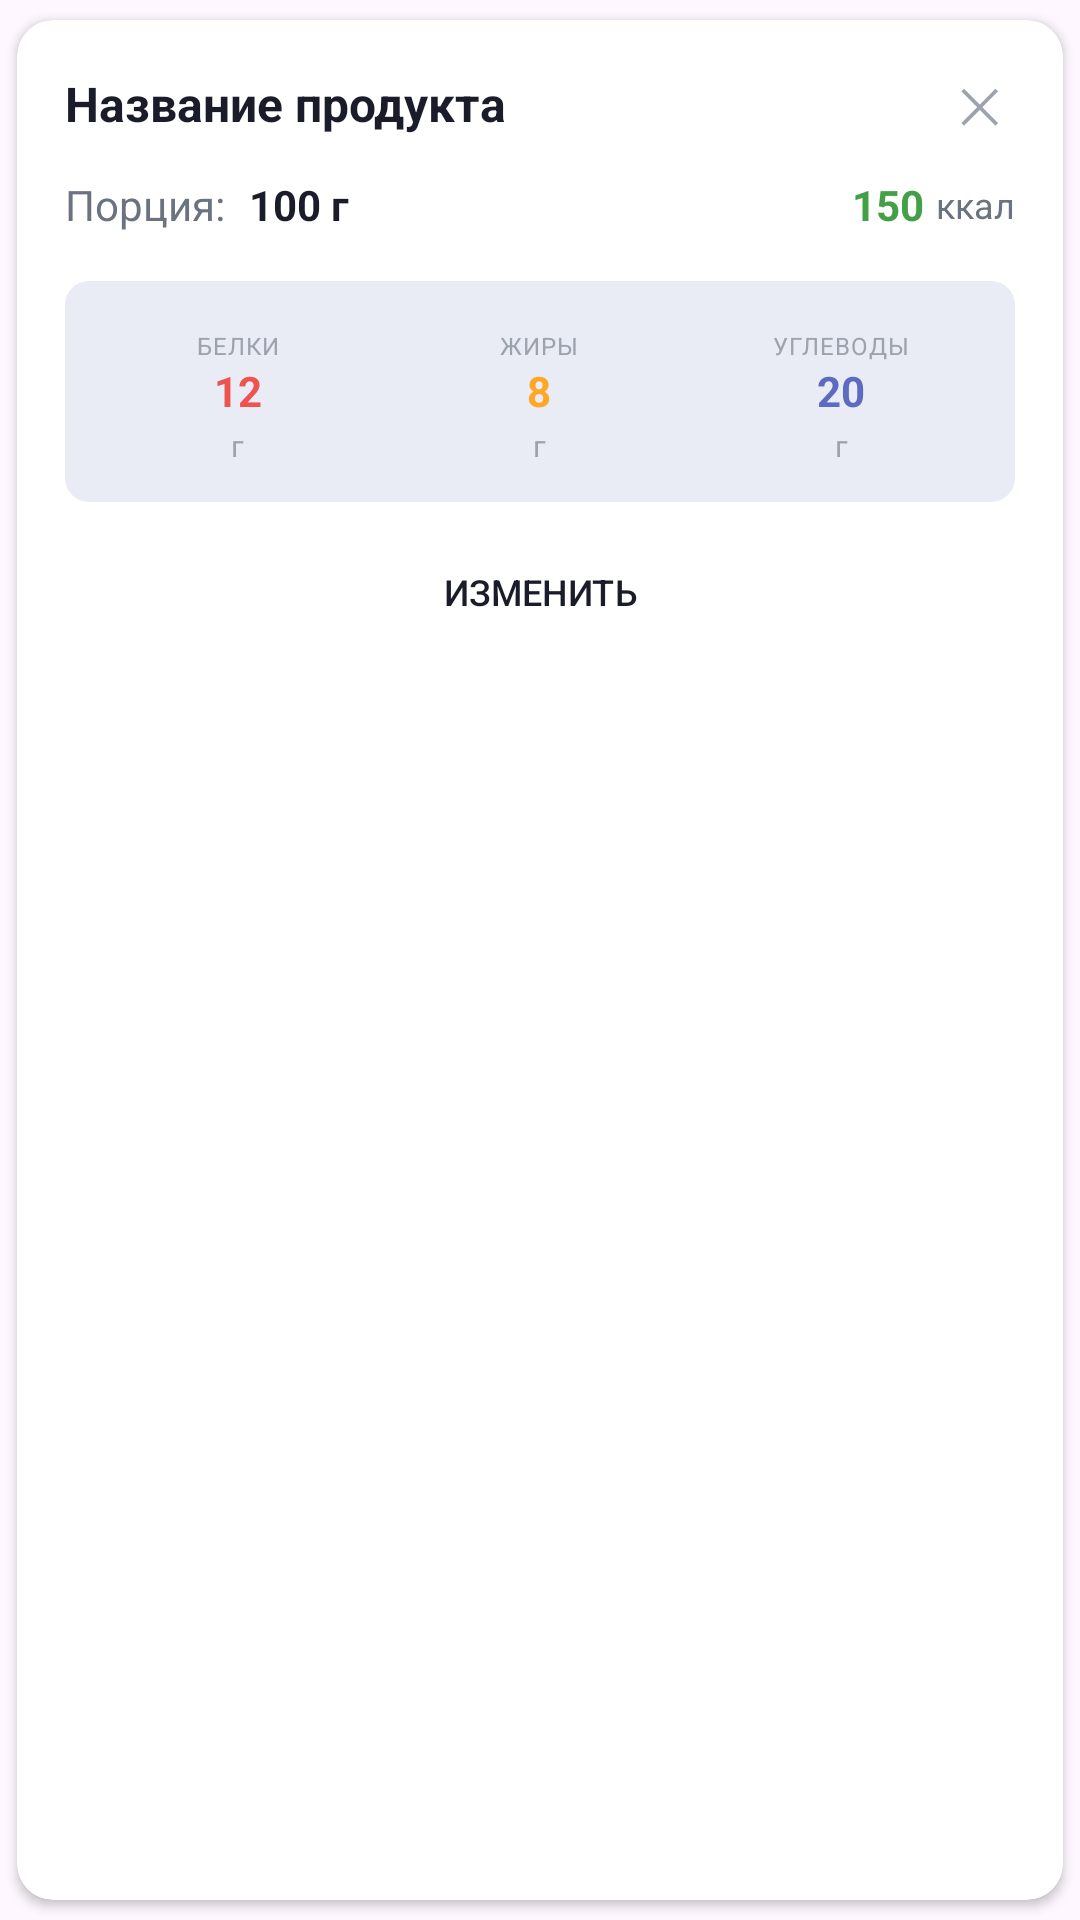

Layout XML and referenced resources for this Android screen:
<!-- AndroidManifest.xml: application theme Theme.FitPlan -->
<!-- res/layout/card_product.xml -->
<?xml version="1.0" encoding="utf-8"?>
<androidx.cardview.widget.CardView xmlns:android="http://schemas.android.com/apk/res/android"
    xmlns:app="http://schemas.android.com/apk/res-auto"
    android:id="@+id/productCardRoot"
    android:layout_width="match_parent"
    android:layout_height="wrap_content"
    android:layout_marginBottom="8dp"
    app:cardBackgroundColor="@color/background_secondary"
    app:cardCornerRadius="12dp"
    app:cardElevation="2dp"
    app:cardUseCompatPadding="true"
    android:layout_marginHorizontal="4dp"
    android:clickable="true"
    android:focusable="true">

    <LinearLayout
        android:layout_width="match_parent"
        android:layout_height="wrap_content"
        android:orientation="vertical"
        android:padding="16dp">

        <LinearLayout
            android:layout_width="match_parent"
            android:layout_height="wrap_content"
            android:orientation="horizontal"
            android:gravity="center_vertical"
            android:layout_marginBottom="12dp">

            <TextView
                android:id="@+id/tvProductName"
                android:layout_width="0dp"
                android:layout_height="wrap_content"
                android:layout_weight="1"
                android:text="Название продукта"
                android:textSize="16sp"
                android:textColor="@color/text_primary"
                android:textStyle="bold" />

            <TextView
                android:id="@+id/btnDeleteProduct"
                android:layout_width="24dp"
                android:layout_height="24dp"
                android:text="✕"
                android:textSize="16sp"
                android:textColor="@color/text_hint"
                android:gravity="center"
                android:clickable="true"
                android:focusable="true"
                android:background="?android:attr/selectableItemBackground" />

        </LinearLayout>

        <LinearLayout
            android:layout_width="match_parent"
            android:layout_height="wrap_content"
            android:orientation="horizontal"
            android:gravity="center_vertical"
            android:layout_marginBottom="8dp">

            <TextView
                android:layout_width="wrap_content"
                android:layout_height="wrap_content"
                android:text="Порция:"
                android:textSize="14sp"
                android:textColor="@color/text_secondary" />

            <TextView
                android:id="@+id/tvPortionSize"
                android:layout_width="0dp"
                android:layout_height="wrap_content"
                android:layout_weight="1"
                android:text="100 г"
                android:textSize="14sp"
                android:textColor="@color/text_primary"
                android:textStyle="bold"
                android:layout_marginStart="8dp" />

            <TextView
                android:id="@+id/tvProductCalories"
                android:layout_width="wrap_content"
                android:layout_height="wrap_content"
                android:text="150"
                android:textSize="14sp"
                android:textStyle="bold"
                android:textColor="@color/chart_calories" />

            <TextView
                android:layout_width="wrap_content"
                android:layout_height="wrap_content"
                android:text="ккал"
                android:textSize="12sp"
                android:textColor="@color/text_secondary"
                android:layout_marginStart="4dp" />
        </LinearLayout>

        <LinearLayout
            android:layout_width="match_parent"
            android:layout_height="wrap_content"
            android:orientation="horizontal"
            android:gravity="center"
            android:layout_marginTop="8dp"
            android:background="@drawable/rounded_bg_light"
            android:padding="12dp">

            <LinearLayout
                android:layout_width="0dp"
                android:layout_height="wrap_content"
                android:layout_weight="1"
                android:orientation="vertical"
                android:gravity="center">

                <TextView
                    android:layout_width="wrap_content"
                    android:layout_height="wrap_content"
                    android:text="БЕЛКИ"
                    android:textSize="8sp"
                    android:textColor="@color/text_hint"
                    android:textAllCaps="true"
                    android:letterSpacing="0.05"
                    android:layout_marginTop="4dp" />
                <TextView
                    android:id="@+id/tvProteinAmount"
                    android:layout_width="wrap_content"
                    android:layout_height="wrap_content"
                    android:text="12"
                    android:textSize="14sp"
                    android:textStyle="bold"
                    android:textColor="@color/chart_protein" />

                <TextView
                    android:layout_width="wrap_content"
                    android:layout_height="wrap_content"
                    android:text="г"
                    android:textSize="10sp"
                    android:textColor="@color/text_hint"
                    android:layout_marginTop="2dp" />



            </LinearLayout>

            <View
                android:layout_width="1dp"
                android:layout_height="24dp"
                android:background="@color/surface_variant"
                android:layout_marginHorizontal="4dp" />
            <LinearLayout
                android:layout_width="0dp"
                android:layout_height="wrap_content"
                android:layout_weight="1"
                android:orientation="vertical"
                android:gravity="center">
                <TextView
                    android:layout_width="wrap_content"
                    android:layout_height="wrap_content"
                    android:text="ЖИРЫ"
                    android:textSize="8sp"
                    android:textColor="@color/text_hint"
                    android:textAllCaps="true"
                    android:letterSpacing="0.05"
                    android:layout_marginTop="4dp" />

                <TextView
                    android:id="@+id/tvFatAmount"
                    android:layout_width="wrap_content"
                    android:layout_height="wrap_content"
                    android:text="8"
                    android:textSize="14sp"
                    android:textStyle="bold"
                    android:textColor="@color/chart_fats" />

                <TextView
                    android:layout_width="wrap_content"
                    android:layout_height="wrap_content"
                    android:text="г"
                    android:textSize="10sp"
                    android:textColor="@color/text_hint"
                    android:layout_marginTop="2dp" />


            </LinearLayout>

            <View
                android:layout_width="1dp"
                android:layout_height="24dp"
                android:background="@color/surface_variant"
                android:layout_marginHorizontal="4dp" />

            <LinearLayout
                android:layout_width="0dp"
                android:layout_height="wrap_content"
                android:layout_weight="1"
                android:orientation="vertical"
                android:gravity="center">
                <TextView
                    android:layout_width="wrap_content"
                    android:layout_height="wrap_content"
                    android:text="УГЛЕВОДЫ"
                    android:textSize="8sp"
                    android:textColor="@color/text_hint"
                    android:textAllCaps="true"
                    android:letterSpacing="0.05"
                    android:layout_marginTop="4dp" />
                <TextView
                    android:id="@+id/tvCarbsAmount"
                    android:layout_width="wrap_content"
                    android:layout_height="wrap_content"
                    android:text="20"
                    android:textSize="14sp"
                    android:textStyle="bold"
                    android:textColor="@color/chart_carbs" />

                <TextView
                    android:layout_width="wrap_content"
                    android:layout_height="wrap_content"
                    android:text="г"
                    android:textSize="10sp"
                    android:textColor="@color/text_hint"
                    android:layout_marginTop="2dp" />


            </LinearLayout>
        </LinearLayout>

        <Button
            android:id="@+id/btnEditProduct"
            android:layout_width="match_parent"
            android:layout_height="36dp"
            android:layout_marginTop="12dp"
            android:text="Изменить"
            android:textSize="12sp"
            android:textStyle="normal"
            android:textColor="@color/button_secondary_text"
            android:backgroundTint="@color/surface_variant"
            android:background="?android:attr/selectableItemBackgroundBorderless" />
    </LinearLayout>
</androidx.cardview.widget.CardView>
<!-- resources referenced by this layout -->
<resources>
  <color name="background_secondary">#FFFFFFFF</color>
  <color name="button_secondary_text">@color/text_primary</color>
  <color name="chart_calories">#FF43A047</color>
  <color name="chart_carbs">#FF5C6BC0</color>
  <color name="chart_fats">#FFFFA726</color>
  <color name="chart_protein">#FFEF5350</color>
  <color name="surface_variant">#FFE9ECF4</color>
  <color name="text_hint">#FF9CA3AF</color>
  <color name="text_primary">#FF1A1D29</color>
  <color name="text_secondary">#FF6B7280</color>
  <!-- drawable rounded_bg_light (drawable) -->
  <?xml version="1.0" encoding="utf-8"?>
  <shape xmlns:android="http://schemas.android.com/apk/res/android">
      <solid android:color="@color/surface_variant" />
      <corners android:radius="8dp" />
  </shape>
  <style name="Theme.FitPlan" parent="Theme.Material3.Light.NoActionBar">
  
          <item name="colorPrimary">@color/primary</item>
          <item name="colorSecondary">@color/secondary</item>
  
          <item name="android:statusBarColor">@android:color/transparent</item>
          <item name="android:navigationBarColor">@color/background_primary</item>
  
          <item name="android:windowLightStatusBar">true</item>
          <item name="android:windowLightNavigationBar" tools:targetApi="27">true</item>
  
      </style>
  <color name="primary">#FF5B67F1</color>
  <color name="secondary">#FF7C4DFF</color>
  <color name="background_primary">#FFF7F8FC</color>
</resources>
